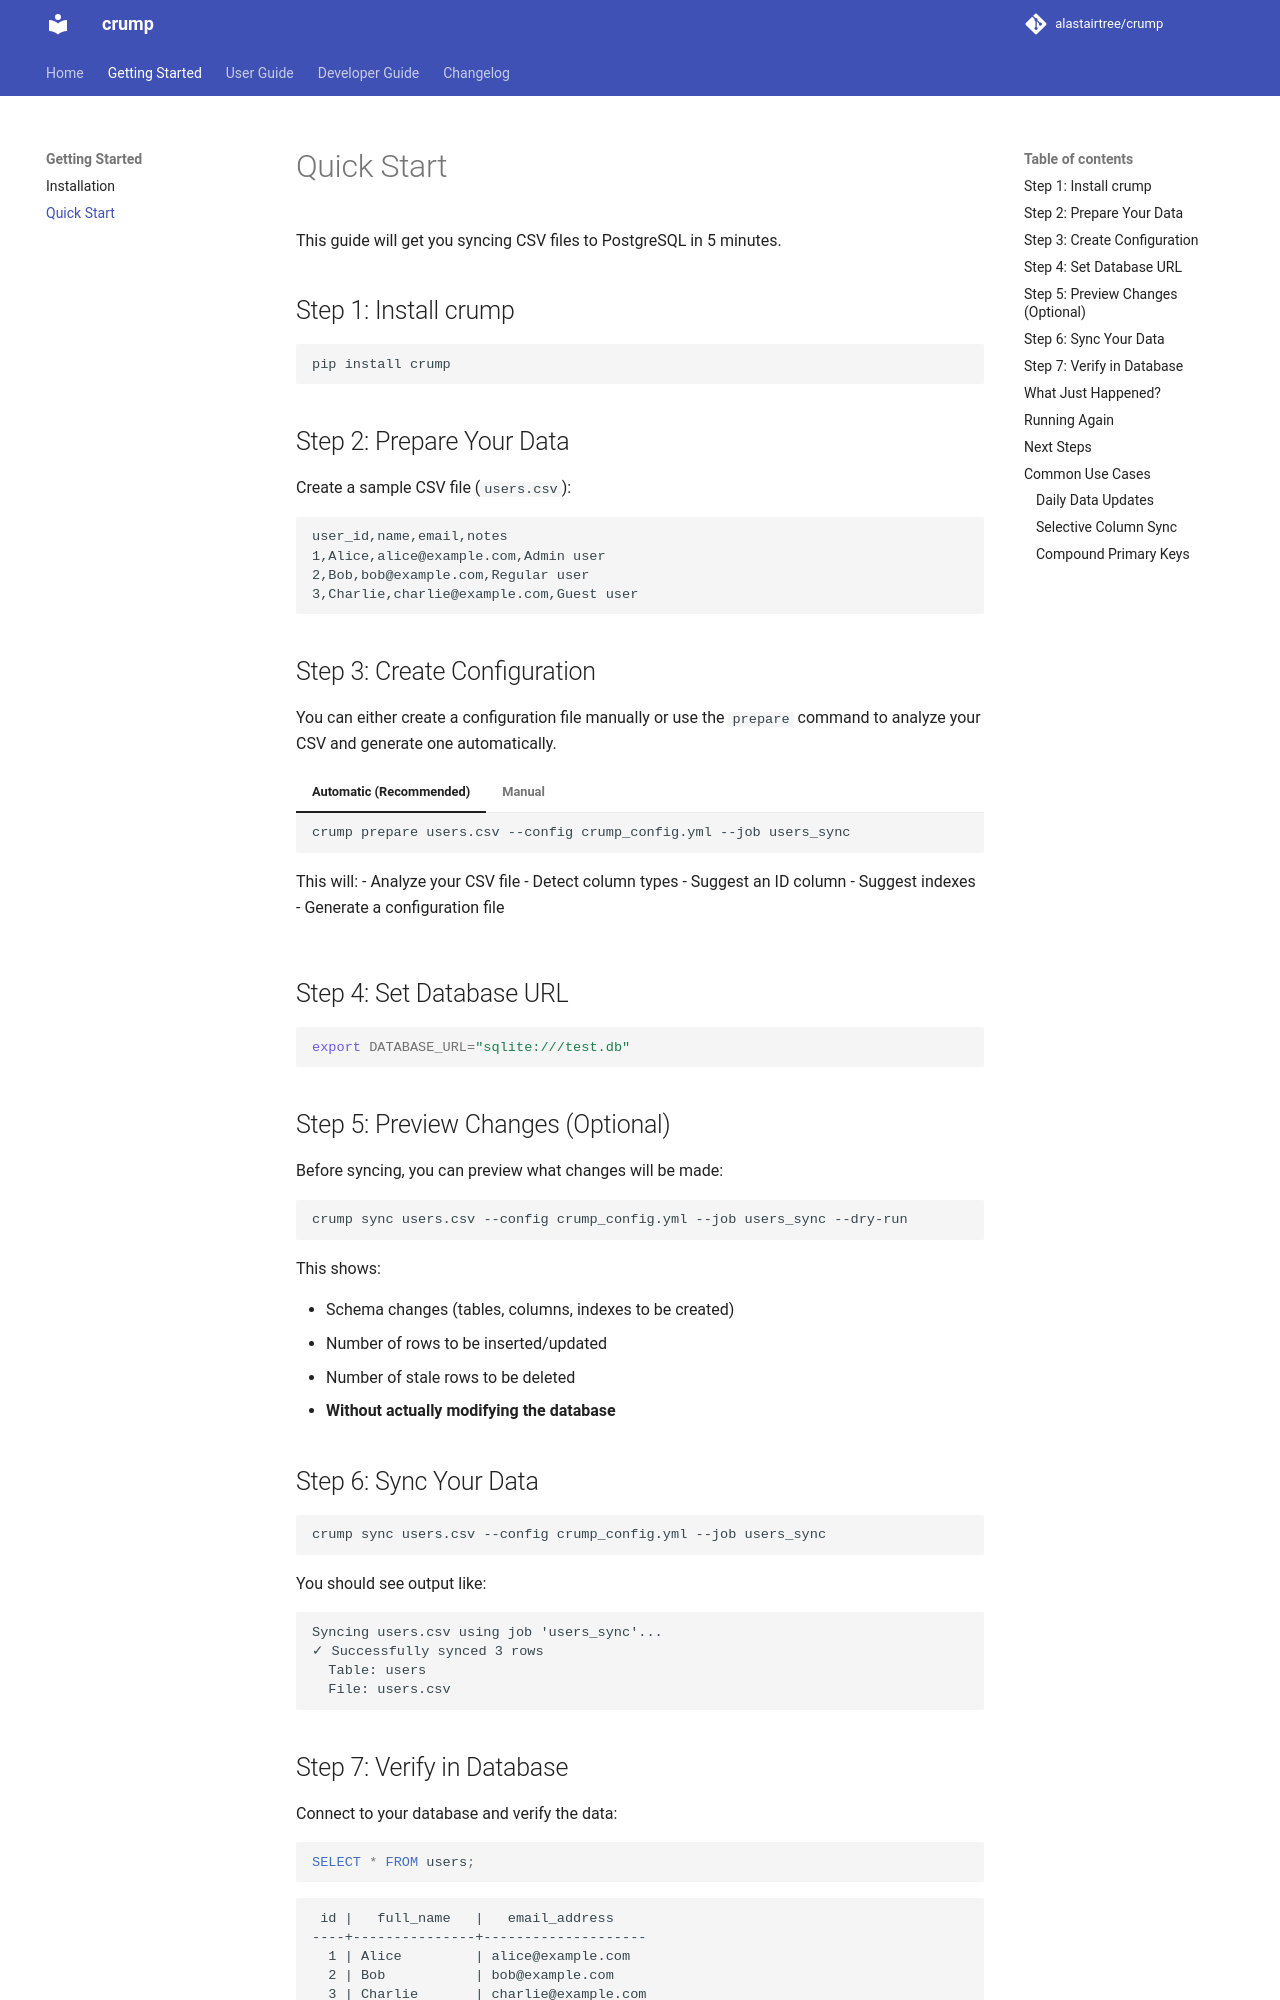

repository: alastairtree/crump · page: quick-start/index.html · generator: mkdocs

# Quick Start

This guide will get you syncing CSV files to PostgreSQL in 5 minutes.

## Step 1: Install crump

```bash
pip install crump
```

## Step 2: Prepare Your Data

Create a sample CSV file (`users.csv`):

```csv
user_id,name,email,notes
1,Alice,alice@example.com,Admin user
2,Bob,bob@example.com,Regular user
3,Charlie,charlie@example.com,Guest user
```

## Step 3: Create Configuration

You can either create a configuration file manually or use the `prepare` command to analyze your CSV and generate one automatically.

=== "Automatic (Recommended)"

    ```bash
    crump prepare users.csv --config crump_config.yml --job users_sync
    ```

    This will:
    - Analyze your CSV file
    - Detect column types
    - Suggest an ID column
    - Suggest indexes
    - Generate a configuration file

=== "Manual"

    Create `crump_config.yml`:

    ```yaml
    jobs:
      users_sync:
        target_table: users
        id_mapping:
          user_id: id
        columns:
          name: full_name
          email: email_address
    ```

## Step 4: Set Database URL

```bash
export DATABASE_URL="sqlite:///test.db"
```

## Step 5: Preview Changes (Optional)

Before syncing, you can preview what changes will be made:

```bash
crump sync users.csv --config crump_config.yml --job users_sync --dry-run
```

This shows:

- Schema changes (tables, columns, indexes to be created)
- Number of rows to be inserted/updated
- Number of stale rows to be deleted
- **Without actually modifying the database**

## Step 6: Sync Your Data

```bash
crump sync users.csv --config crump_config.yml --job users_sync
```

You should see output like:

```
Syncing users.csv using job 'users_sync'...
✓ Successfully synced 3 rows
  Table: users
  File: users.csv
```
